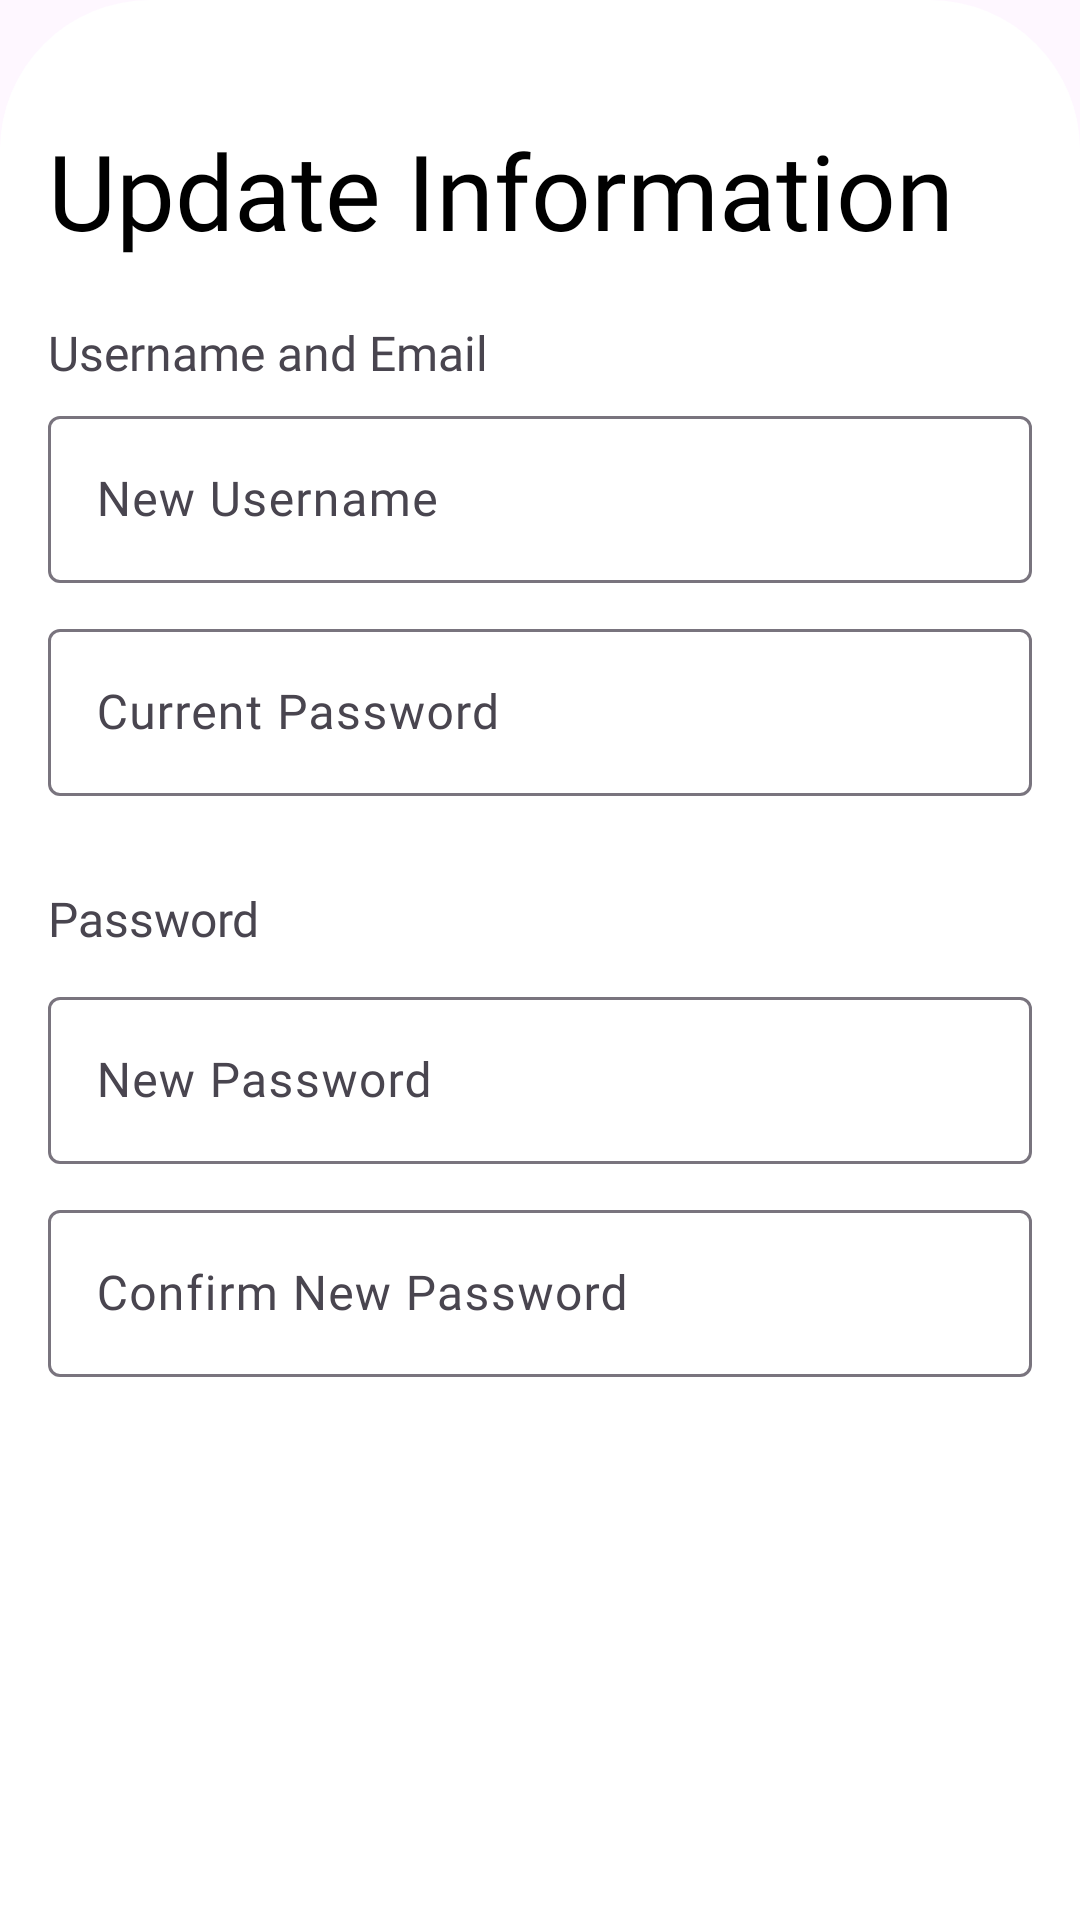

Reconstruct the res/layout file that produces this screen, plus the resources it refers to.
<!-- AndroidManifest.xml: application theme Theme.GreenPantry -->
<!-- res/layout/edit_account_bottom_sheet.xml -->
<?xml version="1.0" encoding="utf-8"?>
<LinearLayout xmlns:android="http://schemas.android.com/apk/res/android"
    android:layout_width="match_parent"
    android:layout_height="650dp"
    android:orientation="vertical"
    android:background="@drawable/round_rectangle"
    android:backgroundTint="@color/white"
    android:layout_gravity="bottom"
    android:paddingLeft="16dp"
    android:paddingRight="16dp">


    <TextView
        android:layout_width="match_parent"
        android:layout_height="wrap_content"
        android:text="Update Information"
        android:fontFamily="@font/roboto_bold"
        android:textSize="35sp"
        android:textColor="@color/black"
        android:layout_marginTop="40dp"/>

    
    <TextView
        android:layout_width="match_parent"
        android:layout_height="wrap_content"
        android:text="Username and Email"
        android:textSize="16dp"
        android:fontFamily="@font/roboto_bold"
        android:layout_marginTop="20dp"/>

    
    <com.google.android.material.textfield.TextInputLayout
        android:layout_width="match_parent"
        android:layout_height="wrap_content"
        android:layout_marginTop="5dp">

        <com.google.android.material.textfield.TextInputEditText
            android:id="@+id/editUsername"
            android:layout_width="match_parent"
            android:layout_height="wrap_content"
            android:inputType="text"
            android:fontFamily="@font/roboto_regular"
            android:textSize="16sp"
            android:textColor="@color/black"
            android:hint="New Username"/>
    </com.google.android.material.textfield.TextInputLayout>


    
















    
    <com.google.android.material.textfield.TextInputLayout
        android:layout_width="match_parent"
        android:layout_height="wrap_content"
        android:layout_marginTop="10dp">

        <com.google.android.material.textfield.TextInputEditText
            android:id="@+id/originalPassword"
            android:layout_width="match_parent"
            android:layout_height="wrap_content"
            android:inputType="text"
            android:fontFamily="@font/roboto_regular"
            android:textSize="16sp"
            android:textColor="@color/black"
            android:hint="Current Password"/>
    </com.google.android.material.textfield.TextInputLayout>

    
    <TextView
        android:layout_width="match_parent"
        android:layout_height="wrap_content"
        android:text="Password"
        android:textSize="16dp"
        android:fontFamily="@font/roboto_bold"
        android:layout_marginTop="30dp"/>

    
    <com.google.android.material.textfield.TextInputLayout
        android:layout_width="match_parent"
        android:layout_height="wrap_content"
        android:layout_marginTop="10dp">

        <com.google.android.material.textfield.TextInputEditText
            android:id="@+id/editPassword"
            android:layout_width="match_parent"
            android:layout_height="wrap_content"
            android:inputType="text"
            android:fontFamily="@font/roboto_regular"
            android:textSize="16sp"
            android:textColor="@color/black"
            android:hint="New Password"/>
    </com.google.android.material.textfield.TextInputLayout>

    
    <com.google.android.material.textfield.TextInputLayout
        android:layout_width="match_parent"
        android:layout_height="wrap_content"
        android:layout_marginTop="10dp">

        <com.google.android.material.textfield.TextInputEditText
            android:id="@+id/confirmPassword"
            android:layout_width="match_parent"
            android:layout_height="wrap_content"
            android:inputType="text"
            android:fontFamily="@font/roboto_regular"
            android:textSize="16sp"
            android:textColor="@color/black"
            android:hint="Confirm New Password"/>
    </com.google.android.material.textfield.TextInputLayout>










    <Button
        android:id="@+id/updateButton"
        android:layout_width="match_parent"
        android:layout_height="wrap_content"
        android:text="UPDATE"
        android:layout_marginTop="25dp"
        android:background="@drawable/semiround_rectangle"
        android:textColor="@android:color/white"/>
</LinearLayout>
<!-- resources referenced by this layout -->
<resources>
  <color name="black">#000000</color>
  <color name="white">#FFFFFF</color>
  <!-- drawable round_rectangle (drawable) -->
  <?xml version="1.0" encoding="utf-8"?>
  <shape xmlns:android="http://schemas.android.com/apk/res/android"
      android:shape="rectangle">
      <corners android:topLeftRadius="50dp" android:topRightRadius="50dp" />
  </shape>
  <style name="Theme.GreenPantry" parent="Theme.Material3.DayNight.NoActionBar">
          <item name="android:windowLightStatusBar">true</item>
          <item name="colorPrimary">@color/black</item>
          <item name="colorPrimaryVariant">@color/black</item>
          <item name="colorOnPrimary">@color/white</item>
      </style>
</resources>
